Run: headless pygame with SDL's dummy video driver; simulated clock (each Clock.tick advances the game by its frame time, no real sleeping); random seed 0; keys injected as events and as key.get_pressed() state; no mouse input.
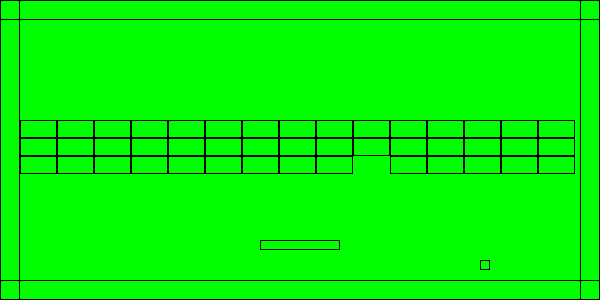
Frame 1 of 4 · flips 1–60 · no input
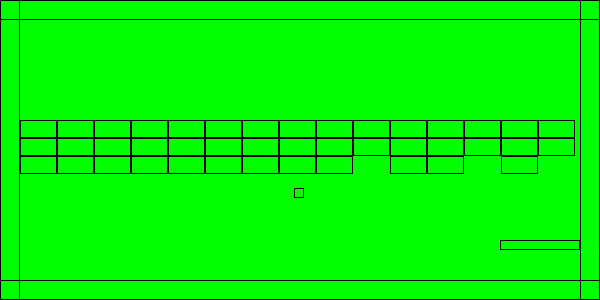
Frame 2 of 4 · flips 61–180 · tapped SPACE, RETURN · held RIGHT (→), D
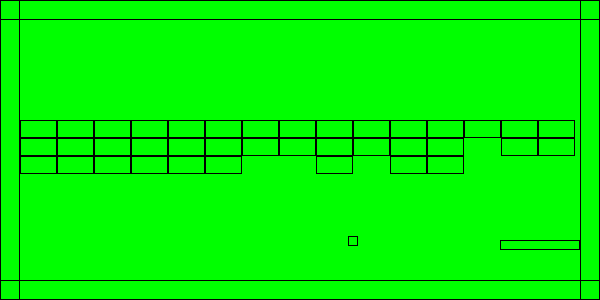
Frame 3 of 4 · flips 181–300 · held DOWN (↓), S
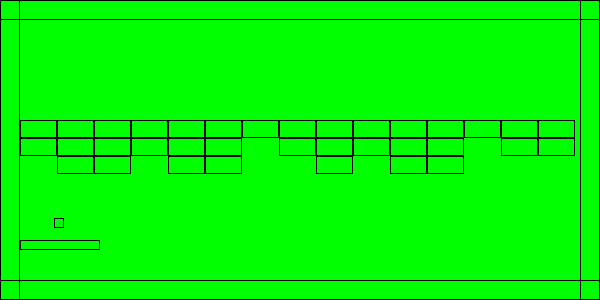
Frame 4 of 4 · flips 301–420 · held LEFT (←), A, UP (↑), W

The pygame program that drew these frames:

import pygame
import copy
import random
 
RESOLUTION_X = 600
RESOLUTION_Y = 300

wall_width = RESOLUTION_X // 30

class DrawObject():
    def __init__(self, x, y, size_x, size_y, v_x, v_y, breakable = True):
        self.x = x
        self.y = y
        self.size_x = size_x
        self.size_y = size_y
        self.v_x = v_x
        self.v_y = v_y
        self.float_x = x
        self.float_y = y
        self.visible = True
        self.breakable = breakable

        self.material = 1

    def update(self):
        self.float_x += self.v_x
        self.float_y += self.v_y

        self.x = int(self.float_x)
        self.y = int(self.float_y)

def solve_collision(ball, static_box):
    if static_box.visible == False:
        return

    going_from_left = False
    going_from_right = False
    going_from_top = False
    going_from_bottom = False

    # Ball is not touching static box, but it will in next update - going from left side of static_box
    if ((ball.x + ball.size_x) < static_box.x) and ((ball.x + ball.size_x + ball.v_x) >= static_box.x):
        # It it going to cross
        #ball.v_x = -ball.v_x
        going_from_left = True
        #print("going_from_left")

    # Ball is not touching static box, but it will in next update - going from right side of static_box
    if (ball.x > (static_box.x + static_box.size_x)) and ((ball.x + ball.v_x) <=  (static_box.x + static_box.size_x)):
        # It it going to cross
        #ball.v_x = -ball.v_x
        going_from_right = True
        #print("going_from_right")

    # Ball is not touching static box, but it will in next update - going from top of the static_box
    if ((ball.y + ball.size_y) < static_box.y) and ((ball.y + ball.size_y + ball.v_y) >= static_box.y):
        # It it going to cross
        #ball.v_y = -ball.v_y
        going_from_top = True
        #print("going_from_top")

    # Ball is not touching static box, but it will in next update - going from the bottom side of the static_box
    if (ball.y > (static_box.y + static_box.size_y)) and ((ball.y + ball.v_y) <= (static_box.y + static_box.size_y)):
        # It it going to cross
        #ball.v_y = -ball.v_y
        going_from_bottom = True
        #print("going_from_bottom")

    """
    if going_from_left and going_from_top or \
       going_from_right and going_from_top or \
       going_from_left and going_from_bottom or \
       going_from_right and going_from_bottom:
            ball.v_x = -ball.v_x
            ball.v_y = -ball.v_y
            if static_box.breakable:
                static_box.material = max(static_box.material - 1, 0)
                if static_box.material == 0:
                    static_box.visible = False
            print("Corner!")
            return
    """
    if going_from_left or going_from_right:
        middle_point_1 = ball.y + ball.v_y + ball.size_y//2
        middle_point_2 = static_box.y + static_box.size_y//2
        min_distance = abs(ball.size_y + static_box.size_y) // 2
        distance = abs(middle_point_1 - middle_point_2)
        if distance <= min_distance:
            ball.v_x = -ball.v_x
            print("bounce X")

            if static_box.breakable:
                static_box.material = max(static_box.material - 1, 0)
                if static_box.material == 0:
                    static_box.visible = False
    
        #if len(set(range(ball.y, ball.y + ball.size_y)) & set(range(static_box.y, static_box.y + static_box.size_y))) != 0:
        #if ball.y in range(static_box.y, static_box.y + static_box.size_y) or \
        #(ball.y + ball.size_y) in range(static_box.y, static_box.y + static_box.size_y):
        #if (ball.y >= static_box.y and ball.y <= static_box.y + static_box.size_y):

    if going_from_top or going_from_bottom:
        middle_point_1 = ball.x + ball.v_x + ball.size_x//2
        #print(ball.x,  ball.size_x, middle_point_1)
        middle_point_2 = static_box.x + static_box.size_x//2
        min_distance = abs(ball.size_x + static_box.size_x) // 2
        distance = abs(middle_point_1 - middle_point_2)
        
        #print(ball.x,  ball.size_x, middle_point_1)
        #print(static_box.x, static_box.size_x, middle_point_2)
        #print(distance)
        #print(min_distance)
        if distance <= min_distance:
            ball.v_y = -ball.v_y
            print("bounce Y")
            if static_box.breakable:
                static_box.material = max(static_box.material - 1, 0)
                if static_box.material == 0:
                    static_box.visible = False
        
        #if len(set(range(ball.x, ball.x + ball.size_x)) & set(range(static_box.x, static_box.x + static_box.size_x))) != 0:
        #if ball.x in range(static_box.x, static_box.x + static_box.size_x) or \
        #(ball.x + ball.size_x) in range(static_box.x, static_box.x + static_box.size_x):
        #if (ball.x >= static_box.x and ball.x <= static_box.x + static_box.size_x):
            #ball.v_y = -ball.v_y
            #print("bounce Y")

class LcdScreen():
    def __init__(self, lcd_width = 84, lcd_height = 48):

        self.run = True

        self.key_states_indexes = { 
            "up" : 0,
            "down" : 1,
            "left" : 2,
            "right" : 3,
            "enter" : 4,
            "back" : 5
        }

        self.draw_objects = []

        self.walls = []
        self.walls.append(DrawObject( x = 0, y = 0, size_x = wall_width, size_y = RESOLUTION_Y, v_x = 0, v_y = 0, breakable = False))         # LEFT
        self.walls.append(DrawObject( x = RESOLUTION_X - wall_width, y = 0, size_x = wall_width, size_y = RESOLUTION_Y, v_x = 0, v_y = 0,  breakable = False)) # RIGHT
        self.walls.append(DrawObject( x = 0, y = 0, size_x = RESOLUTION_X, size_y = wall_width, v_x = 0, v_y = 0, breakable = False)) # TOP
        self.walls.append(DrawObject( x = 0, y = RESOLUTION_Y - wall_width, size_x = RESOLUTION_X, size_y = wall_width, v_x = 0, v_y = 0,  breakable = False)) # BOTTOM

        self.ball = DrawObject(x = RESOLUTION_X // 2, y = RESOLUTION_Y * 2 // 3, size_x = 10, size_y = 10, v_x = 3, v_y = 3)
        self.player = DrawObject(x = RESOLUTION_X // 2 - 40, y = RESOLUTION_Y - 60, size_x = 80, size_y = 10, v_x = 6, v_y = 6, breakable = False)

        self.key_states = [0] * len(self.key_states_indexes)

    def level_init(self):
        self.draw_objects = []

        MAX_COLUMNS = 15
        MAX_ROWS = 3
        #MAX_ROWS

        brick_size_x = (RESOLUTION_X - wall_width*2) // MAX_COLUMNS
        brick_size_y = brick_size_x // 2

        for col in range(MAX_COLUMNS):
            for row in range(MAX_ROWS):
                brick = DrawObject( x = wall_width + col * brick_size_x, \
                                    y = wall_width * 6 + row * brick_size_y, \
                                    size_x = brick_size_x, \
                                    size_y = brick_size_y, \
                                    v_x = 0, \
                                    v_y = 0, \
                                    breakable = True)

                self.draw_objects.append(brick)

        self.draw_objects.append(brick)

    def draw_rect(self, x, y, size_x, size_y, color = pygame.Color("black")):
        #print(x * self.BLOCK_SIZE_X, y * self.BLOCK_SIZE_Y, self.BLOCK_SIZE_X, self.BLOCK_SIZE_Y)
        rect = pygame.Rect(x, y, size_x, size_y)
        pygame.draw.rect(self.screen, color, rect, width = 1)
 
    def draw(self):
        self.screen.fill(pygame.Color("green"))

        # Collision with walls
        for wall in self.walls:
            solve_collision(self.ball, wall)

        # Collision with bricks
        for obj in self.draw_objects:
            solve_collision(self.ball, obj)

        # Collision with player
        solve_collision(self.ball, self.player)

        # Update ball position
        self.ball.update()

        # Draw walls
        for wall in self.walls:
            self.draw_rect(wall.x, wall.y, wall.size_x, wall.size_y, color = pygame.Color("black"))

        # Draw bricks
        for obj in self.draw_objects:
            if obj.visible:
                colors = [pygame.Color("black"), pygame.Color("RED"), pygame.Color("BLUE")]  
                color = colors[obj.material - 1]
                self.draw_rect(obj.x, obj.y, obj.size_x, obj.size_y, color)

        # Draw ball
        self.draw_rect(self.ball.x, self.ball.y, self.ball.size_x, self.ball.size_y);

        # Draw player
        self.draw_rect(self.player.x, self.player.y, self.player.size_x, self.player.size_y);
 
 
 
    def evaluate_keyboard_input_event(self, event):
        registered_keys = { pygame.K_LEFT  : "left", 
                            pygame.K_RIGHT : "right",
                            pygame.K_UP    : "up",
                            pygame.K_DOWN  : "down",
                            pygame.K_SPACE : "enter",
                            pygame.K_b     : "back"}
 
        #print(event)

        is_pressed = event.type == pygame.KEYDOWN
        if event.key in registered_keys:
            self.setKeyState(registered_keys[event.key], is_pressed)

    def terminate(self):
        self.run = False

    def isRunning(self):
        return self.run

    def setKeyState(self, key, is_pressed):
        if key in self.key_states_indexes.keys():
            self.key_states[self.key_states_indexes[key]] = is_pressed

    def getKeyState(self):
        return self.key_states

    def updateKeys(self):
        if self.key_states[self.key_states_indexes["left"]]:
            #print("left")
            self.player.x = max(wall_width, self.player.x - self.player.v_x)
        if self.key_states[self.key_states_indexes["right"]]:
            #print("right")
            self.player.x = min(RESOLUTION_X - wall_width, self.player.x + self.player.size_x + self.player.v_x) - self.player.size_x

    def start_game(self):
        pygame.init()
    
        self.screen = pygame.display.set_mode((RESOLUTION_X, RESOLUTION_Y))
        pygame.display.set_caption("LCD simulator")
        clock = pygame.time.Clock()
        
        self.run = True
    
        frame_rate = 30
    
        self.level_init()

        while self.run:
            for event in pygame.event.get():
                if event.type == pygame.QUIT:
                    self.run = False
    
                # Update game speed
                if event.type in (pygame.KEYDOWN, pygame.KEYUP):
                    #if event.key == pygame.K_a:
                        #frame_rate += 1
                    #if event.key == pygame.K_s:
                        #frame_rate -= 1
    
                    #if frame_rate < 1:
                    #    frame_rate = 1
                    #print(frame_rate)
    
                    self.evaluate_keyboard_input_event(event)
    
            self.updateKeys()
            self.draw()
    
            pygame.display.update()
            clock.tick(frame_rate)
    
        pygame.quit()
        #exit()
 
if __name__ == "__main__":
    lcdScreen = LcdScreen()
    
    
    lcdScreen.start_game()
 
